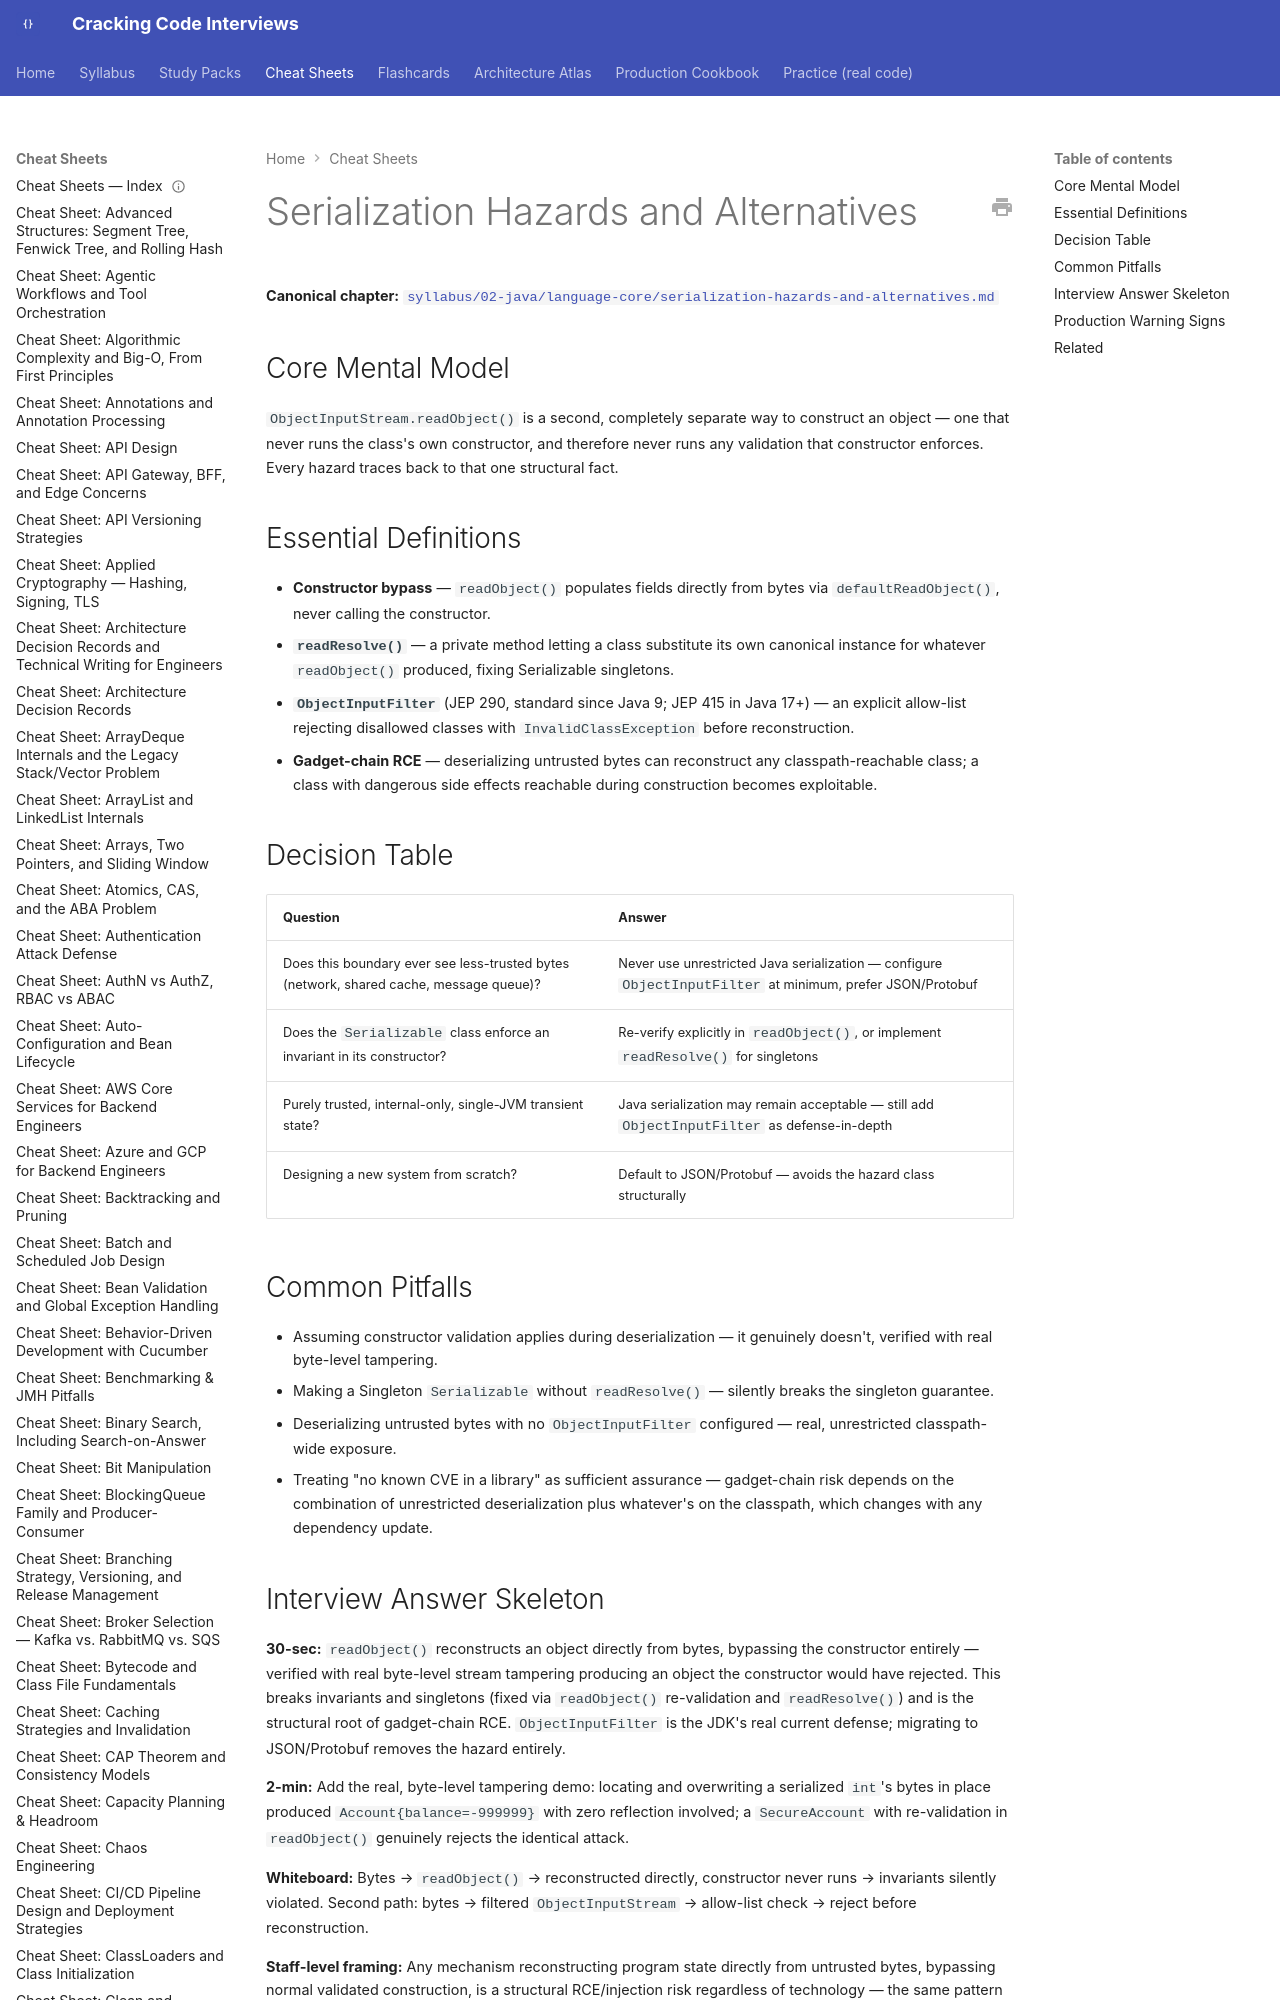

repository: JuanMelendres/cracking-code-interviews · page: cheat-sheets/serialization-hazards-and-alternatives/index.html · generator: mkdocs

---
title: "Cheat Sheet: Serialization Hazards and Alternatives"
slug: serialization-hazards-and-alternatives
document_type: cheat-sheet
domain: java-core
topic_id: T-115
canonical: ../syllabus/02-java/language-core/serialization-hazards-and-alternatives.md
last_updated: 2026-09-02
---

# Serialization Hazards and Alternatives

**Canonical chapter:** [`syllabus/02-java/language-core/serialization-hazards-and-alternatives.md`](../syllabus/02-java/language-core/serialization-hazards-and-alternatives.md)
